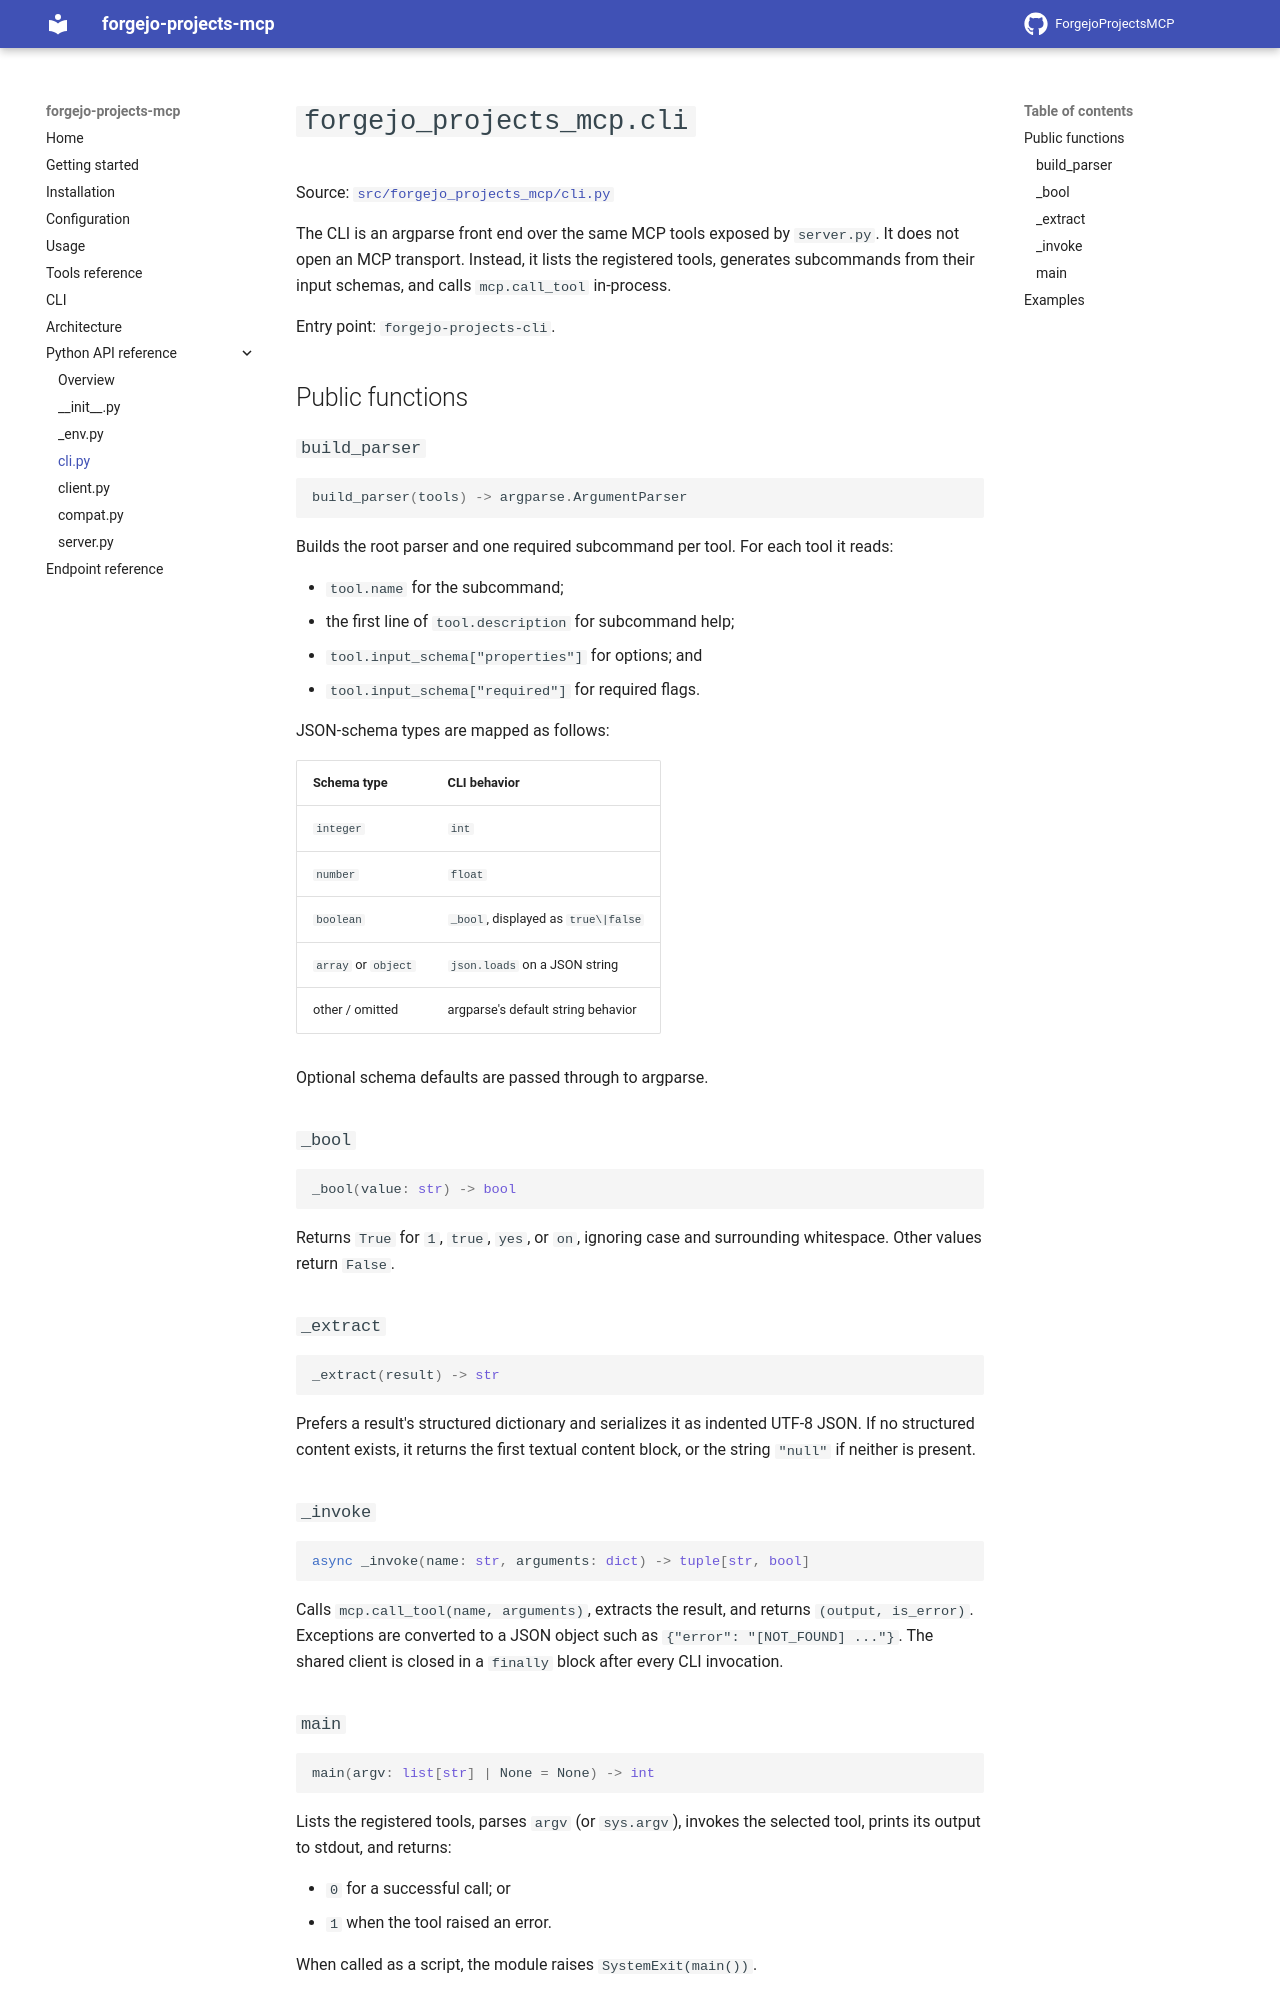

repository: UnwantedForeignCloudProvider/ForgejoProjectsMCP · page: 0.1.0rc3/reference/cli/index.html · generator: mkdocs

# `forgejo_projects_mcp.cli`

Source: [`src/forgejo_projects_mcp/cli.py`](https://github.com/UnwantedForeignCloudProvider/ForgejoProjectsMCP/blob/main/src/forgejo_projects_mcp/cli.py)

The CLI is an argparse front end over the same MCP tools exposed by `server.py`. It does not open an MCP transport. Instead, it lists the registered tools, generates subcommands from their input schemas, and calls `mcp.call_tool` in-process.

Entry point: `forgejo-projects-cli`.

## Public functions

### `build_parser`

```python
build_parser(tools) -> argparse.ArgumentParser
```

Builds the root parser and one required subcommand per tool. For each tool it reads:

- `tool.name` for the subcommand;
- the first line of `tool.description` for subcommand help;
- `tool.input_schema["properties"]` for options; and
- `tool.input_schema["required"]` for required flags.

JSON-schema types are mapped as follows:

| Schema type | CLI behavior |
|---|---|
| `integer` | `int` |
| `number` | `float` |
| `boolean` | `_bool`, displayed as `true\|false` |
| `array` or `object` | `_json_value`: `json.loads` on a JSON string, then a shape check |
| other / omitted | argparse's default string behavior |

Optional schema defaults are passed through to argparse.

The type is read through `_schema_type`, which looks inside `anyOf`. An optional
tool argument is published as `{"anyOf": [{"type": "integer"}, {"type": "null"}]}`
with no type of its own, so reading only the top-level `type` attached no
converter and handed the tool a string — harmless while argument validation
coerced it, and a rejected call once identifiers are matched strictly.

`_json_value` also enforces the shape the schema asks for: an object passed where
an array belongs raises `argparse.ArgumentTypeError`, which argparse reports as a
usage error with exit code `2` rather than passing the wrong type to the tool.

### `_bool`

```python
_bool(value: str) -> bool
```

Returns `True` for `1`, `true`, `yes`, or `on`, ignoring case and surrounding whitespace. Other values return `False`.

### `_extract`

```python
_extract(result) -> str
```

Prefers a result's structured dictionary and serializes it as indented UTF-8 JSON. If no structured content exists, it returns the first textual content block, or the string `"null"` if neither is present.

### `_invoke`

```python
async _invoke(name: str, arguments: dict) -> tuple[str, bool]
```

Calls `mcp.call_tool(name, arguments)`, extracts the result, and returns `(output, is_error)`. Exceptions are converted to a JSON object such as `{"error": "[NOT_FOUND] ..."}`. The shared client is closed in a `finally` block after every CLI invocation.

### `main`

```python
main(argv: list[str] | None = None) -> int
```

Lists the registered tools, parses `argv` (or `sys.argv`), invokes the selected tool, prints its output to stdout, and returns:

- `0` for a successful call; or
- `1` when the tool raised an error.

When called as a script, the module raises `SystemExit(main())`.
